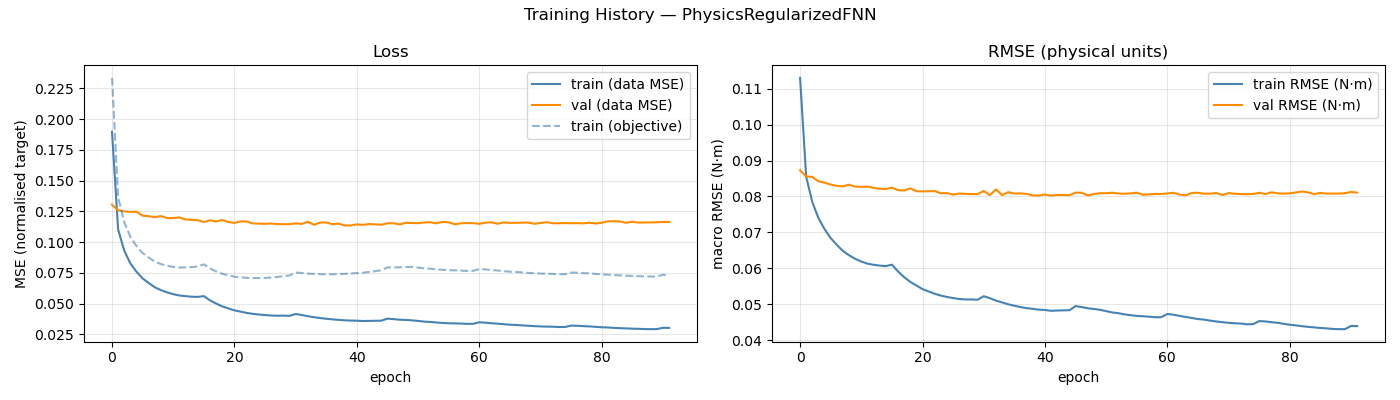

The data file committed next to this chart (first rows):
epoch, train_loss, val_loss, train_rmse, val_rmse, train_loss_obj
1, 0.1898, 0.1304, 0.113, 0.08728, 0.2335
2, 0.1103, 0.1259, 0.08544, 0.08557, 0.1365
3, 0.09306, 0.125, 0.07846, 0.08545, 0.1161
4, 0.08267, 0.1246, 0.07399, 0.08422, 0.1042
5, 0.0759, 0.1247, 0.0709, 0.08385, 0.09677
6, 0.07049, 0.1215, 0.0684, 0.08332, 0.09111
7, 0.06674, 0.1211, 0.06653, 0.08296, 0.08742
8, 0.06324, 0.1203, 0.06481, 0.0828, 0.08407
9, 0.06097, 0.1212, 0.06362, 0.08327, 0.08212
10, 0.0591, 0.1196, 0.06264, 0.08274, 0.08073
11, 0.05768, 0.1195, 0.06187, 0.08267, 0.07982
12, 0.0566, 0.1201, 0.06129, 0.08275, 0.07932
13, 0.05607, 0.1184, 0.06097, 0.08241, 0.07945
14, 0.05561, 0.1181, 0.06074, 0.08214, 0.07972
15, 0.05542, 0.1178, 0.0606, 0.08209, 0.08022
16, 0.05612, 0.1163, 0.061, 0.08246, 0.08191
17, 0.05264, 0.1177, 0.05912, 0.08176, 0.07863
18, 0.05007, 0.1167, 0.05752, 0.08165, 0.07618
19, 0.04773, 0.118, 0.05621, 0.08226, 0.07425
20, 0.04612, 0.1164, 0.05521, 0.08147, 0.07309
21, 0.04449, 0.1156, 0.05418, 0.08141, 0.07185
22, 0.04349, 0.1168, 0.05354, 0.08147, 0.07143
23, 0.04244, 0.1168, 0.05289, 0.0815, 0.07094
24, 0.04166, 0.1152, 0.05239, 0.08088, 0.07074
25, 0.04113, 0.115, 0.052, 0.08095, 0.07076
26, 0.04069, 0.1148, 0.0517, 0.08051, 0.07092
27, 0.0403, 0.1151, 0.05144, 0.08082, 0.07117
28, 0.04013, 0.1146, 0.05131, 0.08072, 0.07163
29, 0.04023, 0.1146, 0.05132, 0.08067, 0.07233
30, 0.04003, 0.1146, 0.05123, 0.08065, 0.07284
31, 0.04156, 0.1152, 0.05222, 0.08152, 0.07525
32, 0.04072, 0.1148, 0.05167, 0.08037, 0.07493
33, 0.03973, 0.1165, 0.05099, 0.08197, 0.07437
34, 0.03894, 0.1141, 0.05049, 0.08037, 0.07412
35, 0.03824, 0.1158, 0.04997, 0.0812, 0.07391
36, 0.03769, 0.116, 0.04957, 0.0808, 0.07382
37, 0.03719, 0.1146, 0.04919, 0.08087, 0.07385
38, 0.03678, 0.1151, 0.0489, 0.0807, 0.07398
39, 0.03642, 0.1135, 0.0487, 0.08031, 0.07418
40, 0.03621, 0.1136, 0.04848, 0.08024, 0.07446
41, 0.0361, 0.1144, 0.04837, 0.08055, 0.07483
42, 0.03584, 0.114, 0.04815, 0.08022, 0.07508
43, 0.03594, 0.1147, 0.04823, 0.08043, 0.07576
44, 0.03603, 0.1144, 0.04827, 0.0804, 0.07641
45, 0.03613, 0.1141, 0.04831, 0.08034, 0.07707
46, 0.03779, 0.1153, 0.04946, 0.08108, 0.0795
47, 0.03737, 0.1153, 0.04918, 0.08104, 0.07947
48, 0.03691, 0.1144, 0.04886, 0.0803, 0.07948
49, 0.03671, 0.1158, 0.04866, 0.08068, 0.0797
50, 0.03638, 0.1156, 0.04843, 0.08091, 0.07985
51, 0.03591, 0.1154, 0.04806, 0.0809, 0.07926
52, 0.03536, 0.116, 0.04769, 0.08104, 0.07868
53, 0.03511, 0.1162, 0.04748, 0.08082, 0.07837
54, 0.03463, 0.1153, 0.04716, 0.08075, 0.07786
55, 0.03429, 0.1164, 0.04693, 0.08085, 0.0775
56, 0.03401, 0.1161, 0.04672, 0.08105, 0.07717
57, 0.03391, 0.1145, 0.04664, 0.08048, 0.07706
58, 0.03378, 0.1153, 0.04651, 0.08059, 0.07684
59, 0.03353, 0.1155, 0.04635, 0.08071, 0.07658
60, 0.03357, 0.1154, 0.04638, 0.08067, 0.07665
... 32 more rows
